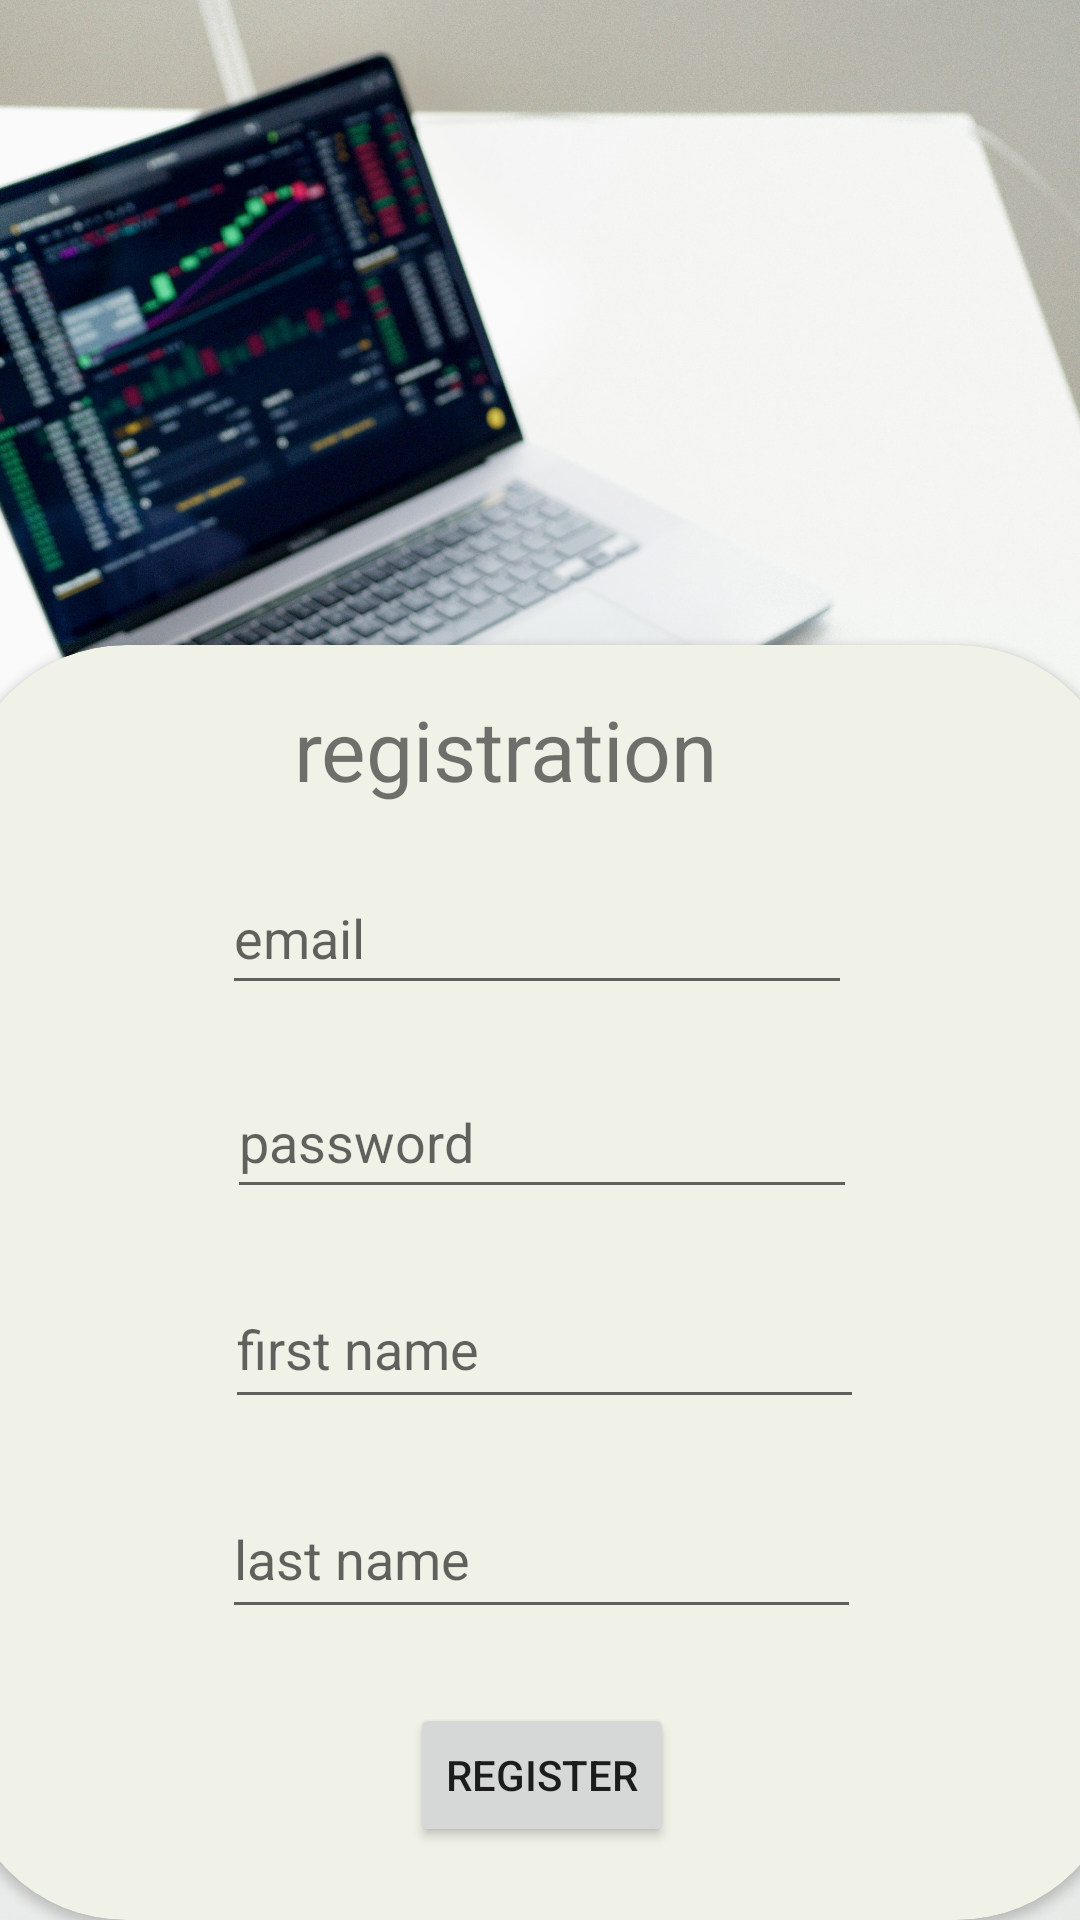

Android layout source for this screen:
<!-- AndroidManifest.xml: application theme Theme.Mo_laptop -->
<!-- res/layout/activity_register.xml -->
<?xml version="1.0" encoding="utf-8"?>
<androidx.constraintlayout.widget.ConstraintLayout xmlns:android="http://schemas.android.com/apk/res/android"
    xmlns:app="http://schemas.android.com/apk/res-auto"
    xmlns:tools="http://schemas.android.com/tools"
    android:layout_width="match_parent"
    android:layout_height="match_parent"
    tools:context=".register">
    <ImageView
        android:id="@+id/imageView"
        android:layout_width="wrap_content"
        android:layout_height="wrap_content"
        app:layout_constraintBottom_toBottomOf="parent"
        app:layout_constraintEnd_toEndOf="parent"
        app:layout_constraintHorizontal_bias="0.0"
        app:layout_constraintStart_toStartOf="parent"
        app:layout_constraintTop_toTopOf="parent"
        app:layout_constraintVertical_bias="0.0"
        app:srcCompat="@drawable/pexels_anna_nekrashevich_6801869" />

    <androidx.cardview.widget.CardView
        android:layout_width="387dp"
        android:layout_height="425dp"
        app:cardBackgroundColor="#F0F1E7"
        app:cardCornerRadius="55dp"
        app:layout_constraintBottom_toBottomOf="parent"
        app:layout_constraintEnd_toEndOf="parent"
        app:layout_constraintStart_toStartOf="parent"
        app:layout_constraintTop_toTopOf="parent"
        app:layout_constraintVertical_bias="1.0">

        <androidx.constraintlayout.widget.ConstraintLayout
            android:layout_width="match_parent"
            android:layout_height="match_parent">

            <TextView
                android:id="@+id/textView2"
                android:layout_width="165dp"
                android:layout_height="38dp"
                android:layout_marginTop="16dp"
                android:text="registration"
                android:textSize="28dp"
                app:layout_constraintEnd_toEndOf="parent"
                app:layout_constraintStart_toStartOf="parent"
                app:layout_constraintTop_toTopOf="parent" />

            <EditText
                android:id="@+id/MailRegEdt"
                android:layout_width="wrap_content"
                android:layout_height="wrap_content"
                android:layout_marginTop="72dp"
                android:ems="10"
                android:hint="email "
                android:inputType="textEmailAddress"
                android:minHeight="48dp"
                app:layout_constraintEnd_toEndOf="parent"
                app:layout_constraintHorizontal_bias="0.491"
                app:layout_constraintStart_toStartOf="parent"
                app:layout_constraintTop_toTopOf="parent" />

            <EditText
                android:id="@+id/PassRegEdt"
                android:layout_width="wrap_content"
                android:layout_height="wrap_content"
                android:layout_marginTop="20dp"
                android:ems="10"
                android:hint="password"
                android:inputType="textPassword"
                android:minHeight="48dp"
                app:layout_constraintEnd_toEndOf="parent"
                app:layout_constraintStart_toStartOf="parent"
                app:layout_constraintTop_toBottomOf="@+id/MailRegEdt" />

            <com.google.android.material.textfield.TextInputEditText
                android:id="@+id/FnameEdt"
                android:layout_width="213dp"
                android:layout_height="50dp"
                android:layout_marginStart="88dp"
                android:layout_marginTop="20dp"
                android:hint="first name"
                app:layout_constraintStart_toStartOf="parent"
                app:layout_constraintTop_toBottomOf="@+id/PassRegEdt" />

            <com.google.android.material.textfield.TextInputEditText
                android:id="@+id/LnameEdt"
                android:layout_width="213dp"
                android:layout_height="50dp"
                android:layout_marginTop="20dp"
                android:hint="last name"
                app:layout_constraintEnd_toEndOf="parent"
                app:layout_constraintStart_toStartOf="parent"
                app:layout_constraintTop_toBottomOf="@+id/FnameEdt" />

            <Button
                android:id="@+id/RegRegBtn"
                android:layout_width="wrap_content"
                android:layout_height="wrap_content"
                android:text="register"
                app:cornerRadius="30dp"
                app:layout_constraintBottom_toBottomOf="parent"
                app:layout_constraintEnd_toEndOf="parent"
                app:layout_constraintStart_toStartOf="parent"
                app:layout_constraintTop_toBottomOf="@+id/LnameEdt" />
        </androidx.constraintlayout.widget.ConstraintLayout>
    </androidx.cardview.widget.CardView>


</androidx.constraintlayout.widget.ConstraintLayout>
<!-- resources referenced by this layout -->
<resources>
  <!-- drawable pexels_anna_nekrashevich_6801869: jpg bitmap (drawable, 798057 bytes) -->
  <style name="Theme.Mo_laptop" parent="Theme.MaterialComponents.DayNight.DarkActionBar">
          
          <item name="colorPrimary">@color/purple_500</item>
          <item name="colorPrimaryVariant">@color/purple_700</item>
          <item name="colorOnPrimary">@color/white</item>
          
          <item name="colorSecondary">@color/teal_200</item>
          <item name="colorSecondaryVariant">@color/teal_700</item>
          <item name="colorOnSecondary">@color/black</item>
          
          <item name="android:statusBarColor">?attr/colorPrimaryVariant</item>
          
      </style>
  <!-- not gathered from this repository: default colours our renderer supplied (Android Studio template values) -->
  <color name="purple_500">#FF6200EE</color>
  <color name="purple_700">#FF3700B3</color>
  <color name="teal_200">#FF03DAC5</color>
  <color name="teal_700">#FF018786</color>
  <color name="black">#FF000000</color>
  <color name="white">#FFFFFFFF</color>
</resources>
